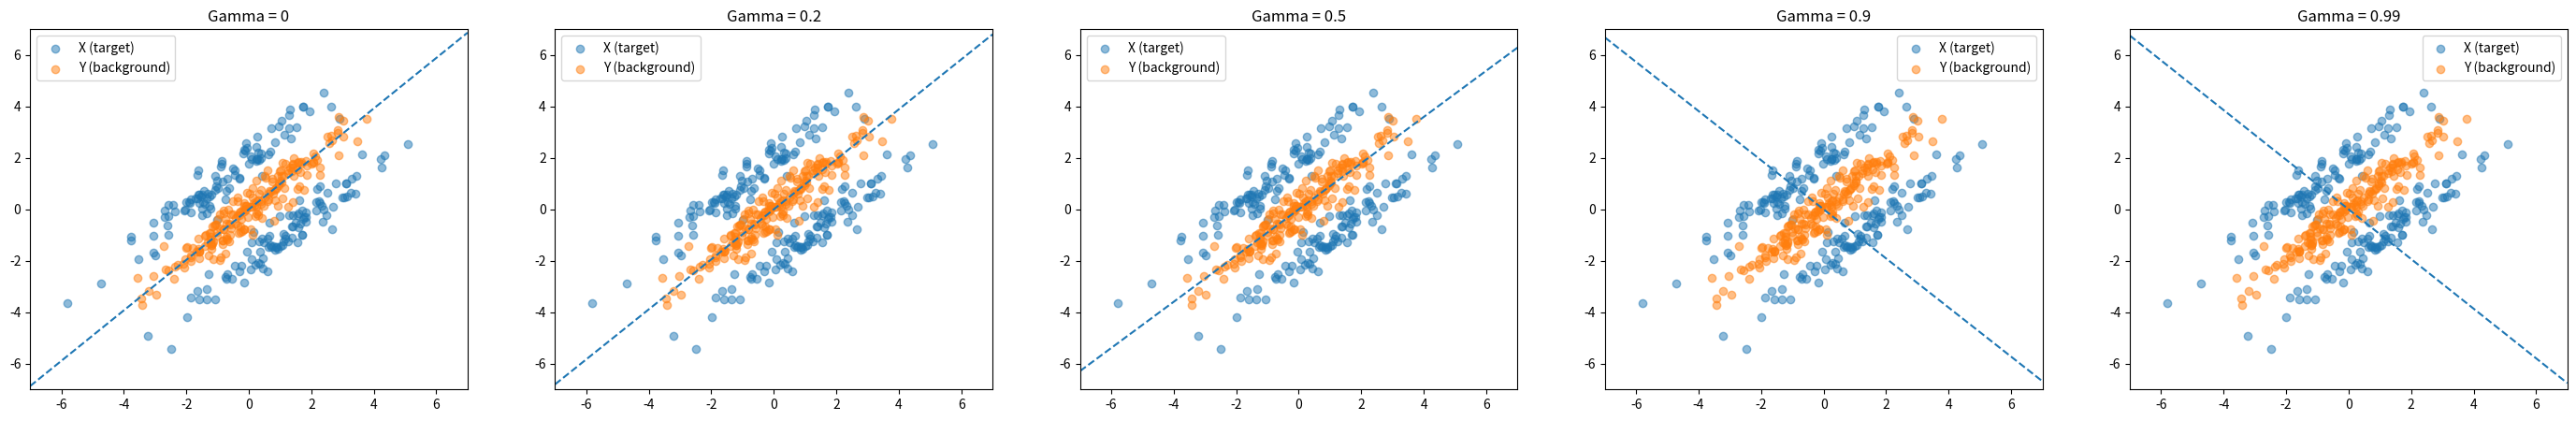

Write Python code to recreate this figure.
import numpy as np
from scipy.linalg import sqrtm


class PCPCA:

    def __init__(self, n_components, gamma):
        """Initialize PCPCA model.
        """
        self.k = n_components
        self.gamma = gamma

    def fit(self, X, Y):
        """Fit model via maximum likelihood estimation.
        """
        assert X.shape[0] == Y.shape[0]  # Should have same number of features
        p, n, m = X.shape[0], X.shape[1], Y.shape[1]

        # Get sample covariance
        Cx, Cy = self._compute_sample_covariance(
            X), self._compute_sample_covariance(Y)

        # Differential covariance
        Cdiff = n * Cx - self.gamma * m * Cy


        # Eigendecomposition
        eigvals, U = np.linalg.eig(Cdiff)

        # Sort by eigenvalues and truncate to number of components
        sorted_idx = np.argsort(-eigvals)
        eigvals = eigvals[sorted_idx]
        U = U[:, sorted_idx]
        Lambda = np.diag(eigvals)
        Lambda, U = Lambda[:self.k, :self.k], U[:, :self.k]

        # MLE for sigma2
        sigma2_mle = 1 / (p - self.k) * \
            np.sum(eigvals[self.k:] / (n - self.gamma * m))

        # MLE for W
        Lambda_scaled = Lambda / (n - self.gamma * m)
        W_mle = U @ sqrtm(Lambda_scaled - sigma2_mle * np.eye(self.k))

        self.sigma2_mle = sigma2_mle
        self.W_mle = W_mle

    def transform(self, X, Y):
        """Embed data using fitted model.
        """
        return pcpca.W_mle.T @ X, pcpca.W_mle.T @ Y

    def fit_transform(self, X, Y):
        self.fit(X, Y)
        return self.transform(X, Y)

    def sample(self):
        """Sample from the fitted model.
        """
        pass

    def _compute_sample_covariance(self, data):
        """Compute sample covariance where data is a p x n matrix.
        """
        n = data.shape[1]
        cov = 1 / n * data @ data.T
        return cov


if __name__ == "__main__":

    import matplotlib.pyplot as plt
    from scipy.stats import multivariate_normal

    # Try this out with fake covariance matrices
    cov = [
        [2.7, 2.6],
        [2.6, 2.7]
    ]

    # Generate data
    n, m = 200, 200
    Y = multivariate_normal.rvs([0, 0], cov, size=m)
    Xa = multivariate_normal.rvs([-1, 1], cov, size=n//2)
    Xb = multivariate_normal.rvs([1, -1], cov, size=n//2)
    X = np.concatenate([Xa, Xb], axis=0)

    X, Y = X.T, Y.T

    def abline(slope, intercept):
        """Plot a line from slope and intercept"""
        axes = plt.gca()
        x_vals = np.array(axes.get_xlim())
        y_vals = intercept + slope * x_vals
        plt.plot(x_vals, y_vals, '--')

    # Vary gamma and plot what happens
    # We expect that gamma equal to 0 recovers PCA on X
    gamma_range = [0, 0.2, 0.5, 0.9, 0.99]
    k = 1
    plt.figure(figsize=(len(gamma_range) * 7, 5))
    for ii, gamma in enumerate(gamma_range):
        pcpca = PCPCA(gamma=gamma, n_components=k)
        # import ipdb; ipdb.set_trace()
        pcpca.fit(X, Y)

        plt.subplot(1, len(gamma_range), ii+1)
        plt.title("Gamma = {}".format(gamma))
        plt.scatter(X[0, :], X[1, :], alpha=0.5, label="X (target)")
        plt.scatter(Y[0, :], Y[1, :], alpha=0.5, label="Y (background)")
        plt.legend()
        plt.xlim([-7, 7])
        plt.ylim([-7, 7])

        origin = np.array([[0], [0]])  # origin point
        abline(slope=pcpca.W_mle[1, 0] / pcpca.W_mle[0, 0], intercept=0)
    plt.show()
